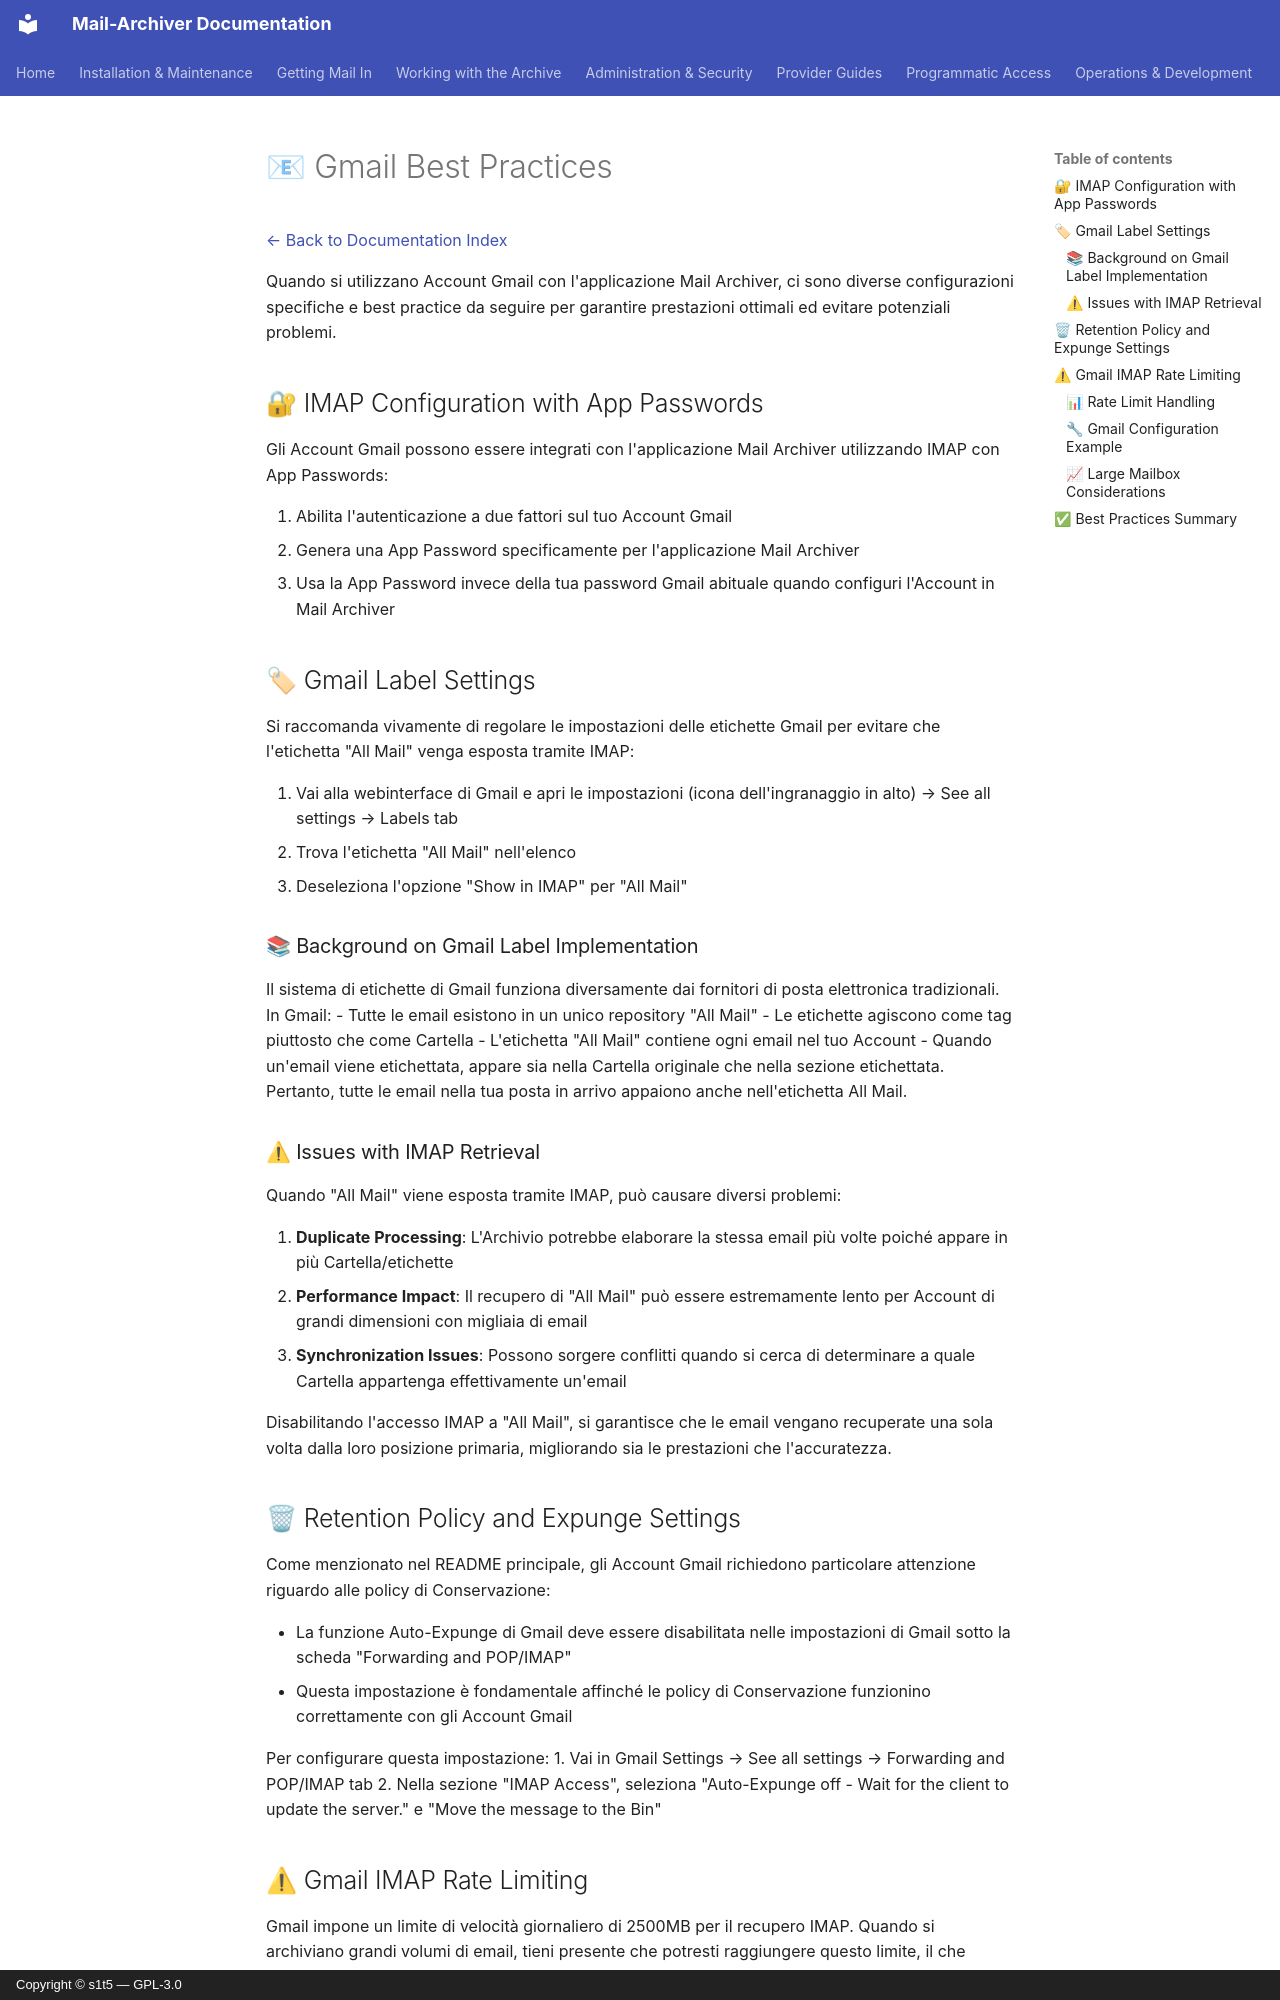

repository: s1t5/mail-archiver · page: GmailBestPractices.it/index.html · generator: mkdocs · copyright: Copyright © s1t5 — GPL-3.0

# 📧 Gmail Best Practices {#gmail-best-practices}

[← Back to Documentation Index](index.md)

Quando si utilizzano Account Gmail con l'applicazione Mail Archiver, ci sono diverse configurazioni specifiche e best practice da seguire per garantire prestazioni ottimali ed evitare potenziali problemi.

## 🔐 IMAP Configuration with App Passwords {#imap-configuration-with-app-passwords}

Gli Account Gmail possono essere integrati con l'applicazione Mail Archiver utilizzando IMAP con App Passwords:

1. Abilita l'autenticazione a due fattori sul tuo Account Gmail
2. Genera una App Password specificamente per l'applicazione Mail Archiver
3. Usa la App Password invece della tua password Gmail abituale quando configuri l'Account in Mail Archiver

## 🏷 Gmail Label Settings {#gmail-label-settings}

Si raccomanda vivamente di regolare le impostazioni delle etichette Gmail per evitare che l'etichetta "All Mail" venga esposta tramite IMAP:

1. Vai alla webinterface di Gmail e apri le impostazioni (icona dell'ingranaggio in alto) → See all settings → Labels tab
2. Trova l'etichetta "All Mail" nell'elenco
3. Deseleziona l'opzione "Show in IMAP" per "All Mail"

### 📚 Background on Gmail Label Implementation {#background-on-gmail-label-implementation}

Il sistema di etichette di Gmail funziona diversamente dai fornitori di posta elettronica tradizionali. In Gmail:
- Tutte le email esistono in un unico repository "All Mail"
- Le etichette agiscono come tag piuttosto che come Cartella
- L'etichetta "All Mail" contiene ogni email nel tuo Account
- Quando un'email viene etichettata, appare sia nella Cartella originale che nella sezione etichettata. Pertanto, tutte le email nella tua posta in arrivo appaiono anche nell'etichetta All Mail.

### ⚠ Issues with IMAP Retrieval {#issues-with-imap-retrieval}

Quando "All Mail" viene esposta tramite IMAP, può causare diversi problemi:

1. **Duplicate Processing**: L'Archivio potrebbe elaborare la stessa email più volte poiché appare in più Cartella/etichette
2. **Performance Impact**: Il recupero di "All Mail" può essere estremamente lento per Account di grandi dimensioni con migliaia di email
4. **Synchronization Issues**: Possono sorgere conflitti quando si cerca di determinare a quale Cartella appartenga effettivamente un'email

Disabilitando l'accesso IMAP a "All Mail", si garantisce che le email vengano recuperate una sola volta dalla loro posizione primaria, migliorando sia le prestazioni che l'accuratezza.

## 🗑 Retention Policy and Expunge Settings {#retention-policy-and-expunge-settings}

Come menzionato nel README principale, gli Account Gmail richiedono particolare attenzione riguardo alle policy di Conservazione:

- La funzione Auto-Expunge di Gmail deve essere disabilitata nelle impostazioni di Gmail sotto la scheda "Forwarding and POP/IMAP"
- Questa impostazione è fondamentale affinché le policy di Conservazione funzionino correttamente con gli Account Gmail

Per configurare questa impostazione:
1. Vai in Gmail Settings → See all settings → Forwarding and POP/IMAP tab
2. Nella sezione "IMAP Access", seleziona "Auto-Expunge off - Wait for the client to update the server." e "Move the message to the Bin"
